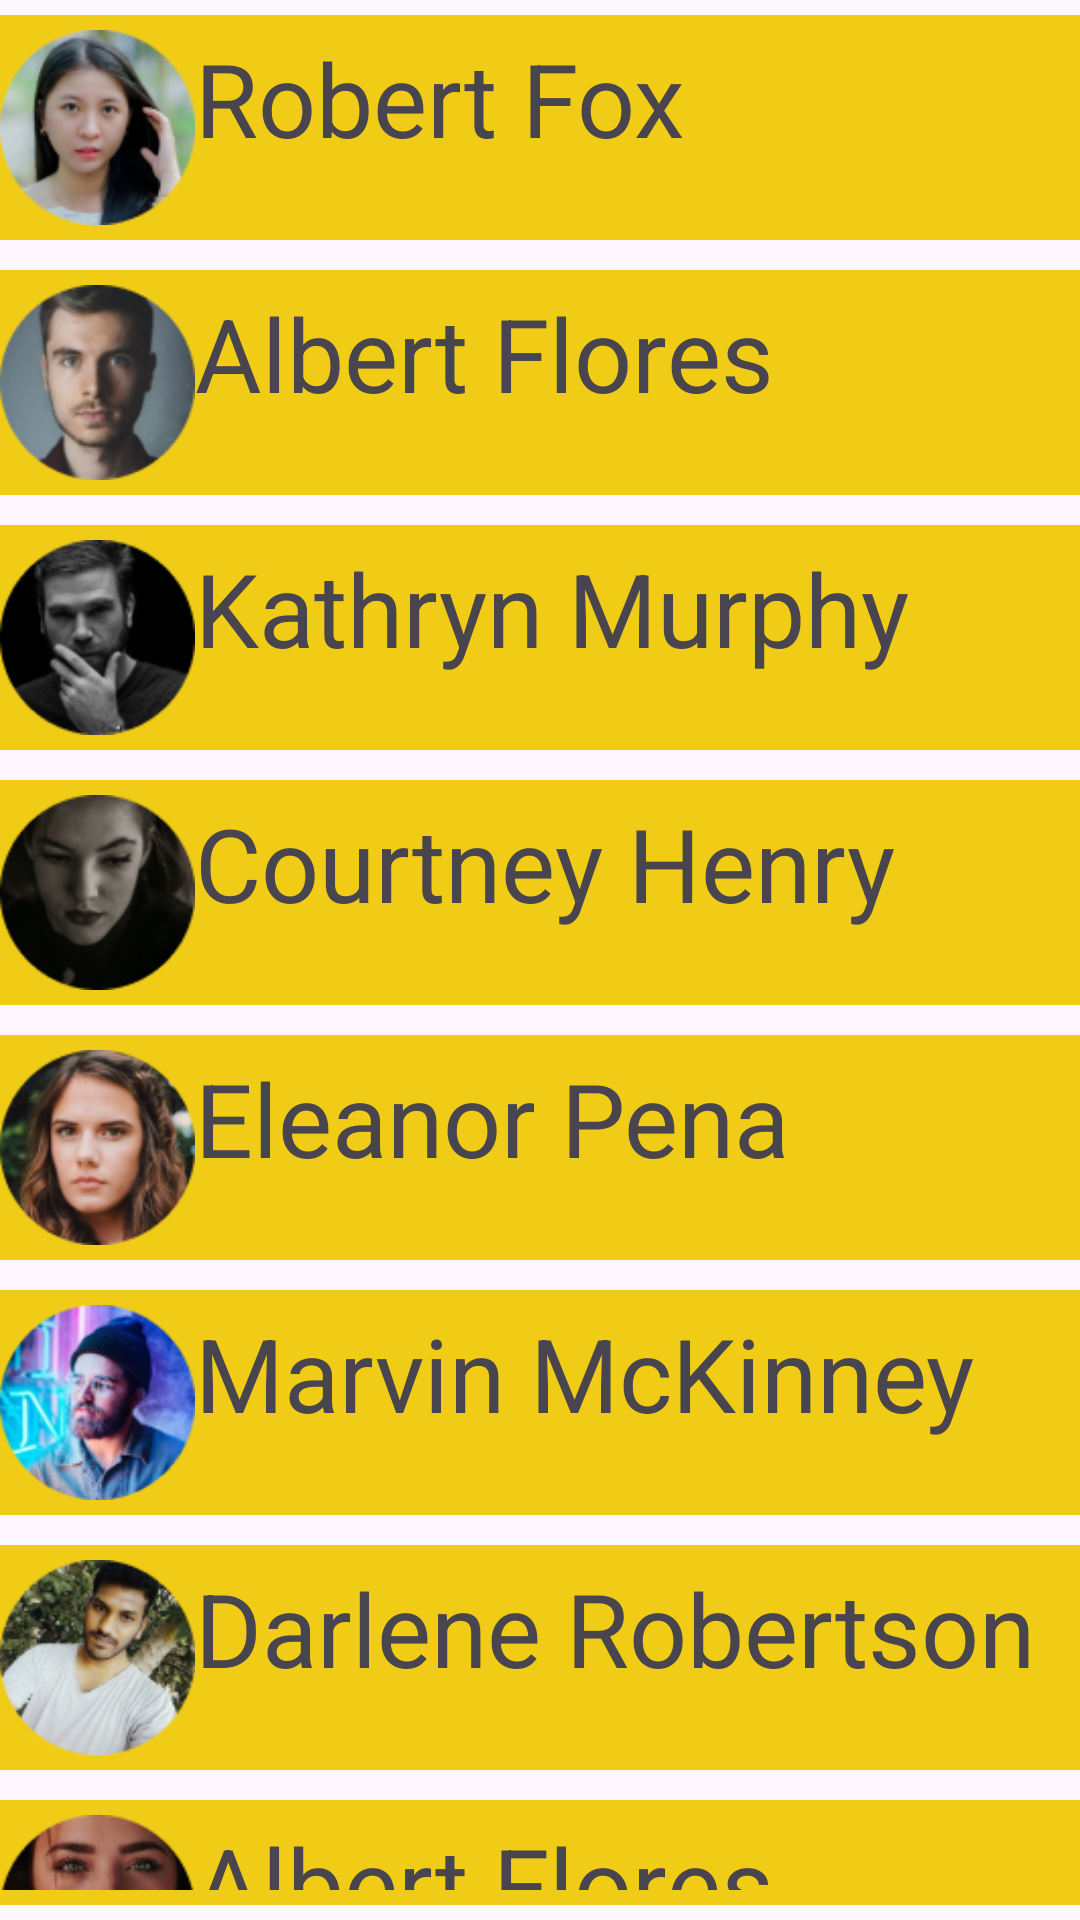

The Android layout XML behind this screen, and the referenced resources:
<!-- AndroidManifest.xml: application theme Theme.Pr22102_ganin9PR -->
<!-- res/layout/table_layouts.xml -->
<?xml version="1.0" encoding="utf-8"?>
<androidx.constraintlayout.widget.ConstraintLayout xmlns:android="http://schemas.android.com/apk/res/android"
    xmlns:app="http://schemas.android.com/apk/res-auto"
    xmlns:tools="http://schemas.android.com/tools"
    android:id="@+id/main"
    android:layout_width="match_parent"
    android:layout_height="match_parent"
    tools:context=".TableLayouts">

    <TableLayout
        android:layout_width="match_parent"
        android:layout_height="match_parent">

        <TableRow
            android:layout_width="match_parent"
            android:layout_height="match_parent"
            android:layout_marginVertical="5dp"
            android:background="#F0CC17"
            android:paddingTop="5dp"
            android:paddingBottom="5dp">

            <ImageView
                android:id="@+id/imageView7"
                android:layout_width="65dp"
                android:layout_height="65dp"
                app:srcCompat="@drawable/w2"
                tools:ignore="ContentDescription,MissingConstraints" />

            <TextView
                android:id="@+id/textView10"
                android:layout_width="wrap_content"
                android:layout_height="wrap_content"
                android:autoText="false"
                android:singleLine="false"
                android:text="Robert Fox"
                android:textSize="34sp" />

        </TableRow>

        <TableRow
            android:layout_width="match_parent"
            android:layout_height="match_parent"
            android:layout_marginVertical="5dp"
            android:background="#F0CC17"
            android:paddingTop="5dp"
            android:paddingBottom="5dp">

            <ImageView
                android:id="@+id/imageView2"
                android:layout_width="65dp"
                android:layout_height="65dp"
                app:srcCompat="@drawable/w1"
                tools:ignore="ContentDescription,ImageContrastCheck,MissingConstraints" />

            <TextView
                android:id="@+id/textView11"
                android:layout_width="wrap_content"
                android:layout_height="wrap_content"
                android:text="Albert Flores"
                android:textSize="34sp" />

        </TableRow>

        <TableRow
            android:layout_width="match_parent"
            android:layout_height="match_parent"
            android:layout_marginVertical="5dp"
            android:background="#F0CC17"
            android:paddingTop="5dp"
            android:paddingBottom="5dp">

            <ImageView
                android:id="@+id/imageView13"
                android:layout_width="65dp"
                android:layout_height="65dp"
                app:srcCompat="@drawable/w8"
                tools:ignore="ContentDescription,MissingConstraints" />

            <TextView
                android:id="@+id/textView12"
                android:layout_width="wrap_content"
                android:layout_height="wrap_content"
                android:text="Kathryn Murphy"
                android:textSize="34sp" />
        </TableRow>

        <TableRow
            android:layout_width="match_parent"
            android:layout_height="match_parent"
            android:layout_marginVertical="5dp"
            android:background="#F0CC17"
            android:paddingTop="5dp"
            android:paddingBottom="5dp">

            <ImageView
                android:id="@+id/imageView15"
                android:layout_width="65dp"
                android:layout_height="65dp"
                app:srcCompat="@drawable/w7"
                tools:ignore="ContentDescription,MissingConstraints" />

            <TextView
                android:id="@+id/textView13"
                android:layout_width="wrap_content"
                android:layout_height="wrap_content"
                android:text="Courtney Henry"
                android:textSize="34sp" />
        </TableRow>

        <TableRow
            android:layout_width="match_parent"
            android:layout_height="match_parent"
            android:layout_marginVertical="5dp"
            android:background="#F0CC17"
            android:paddingTop="5dp"
            android:paddingBottom="5dp">

            <ImageView
                android:id="@+id/imageView16"
                android:layout_width="65dp"
                android:layout_height="65dp"
                app:srcCompat="@drawable/w6"
                tools:ignore="ContentDescription,MissingConstraints" />

            <TextView
                android:id="@+id/textView14"
                android:layout_width="wrap_content"
                android:layout_height="wrap_content"
                android:text="Eleanor Pena"
                android:textSize="34sp" />
        </TableRow>

        <TableRow
            android:layout_width="match_parent"
            android:layout_height="match_parent"
            android:layout_marginVertical="5dp"
            android:background="#F0CC17"
            android:paddingTop="5dp"
            android:paddingBottom="5dp">

            <ImageView
                android:id="@+id/imageView17"
                android:layout_width="65dp"
                android:layout_height="65dp"
                app:srcCompat="@drawable/w5"
                tools:ignore="ContentDescription,ImageContrastCheck,MissingConstraints" />

            <TextView
                android:id="@+id/textView15"
                android:layout_width="wrap_content"
                android:layout_height="wrap_content"
                android:text="Marvin McKinney"
                android:textSize="34sp" />
        </TableRow>

        <TableRow
            android:layout_width="match_parent"
            android:layout_height="match_parent"
            android:layout_marginVertical="5dp"
            android:background="#F0CC17"
            android:paddingTop="5dp"
            android:paddingBottom="5dp">

            <ImageView
                android:id="@+id/imageView18"
                android:layout_width="65dp"
                android:layout_height="65dp"
                app:srcCompat="@drawable/w4"
                tools:ignore="ContentDescription,MissingConstraints" />

            <TextView
                android:id="@+id/textView16"
                android:layout_width="wrap_content"
                android:layout_height="wrap_content"
                android:text="Darlene Robertson"
                android:textSize="34sp" />
        </TableRow>

        <TableRow
            android:layout_width="match_parent"
            android:layout_height="match_parent"
            android:layout_marginVertical="5dp"
            android:background="#F0CC17"
            android:paddingTop="5dp"
            android:paddingBottom="5dp">

            <ImageView
                android:id="@+id/imageView14"
                android:layout_width="65dp"
                android:layout_height="65dp"
                app:srcCompat="@drawable/w3"
                tools:ignore="ContentDescription,MissingConstraints" />

            <TextView
                android:id="@+id/textView17"
                android:layout_width="wrap_content"
                android:layout_height="wrap_content"
                android:text="Albert Flores"
                android:textSize="34sp" />
        </TableRow>
    </TableLayout>


</androidx.constraintlayout.widget.ConstraintLayout>
<!-- resources referenced by this layout -->
<resources>
  <!-- drawable w1: png bitmap (drawable, 14483 bytes) -->
  <!-- drawable w2: png bitmap (drawable, 17580 bytes) -->
  <!-- drawable w3: png bitmap (drawable, 15790 bytes) -->
  <!-- drawable w4: png bitmap (drawable, 19290 bytes) -->
  <!-- drawable w5: png bitmap (drawable, 20504 bytes) -->
  <!-- drawable w6: png bitmap (drawable, 18962 bytes) -->
  <!-- drawable w7: png bitmap (drawable, 11240 bytes) -->
  <!-- drawable w8: png bitmap (drawable, 7858 bytes) -->
  <style name="Theme.Pr22102_ganin9PR" parent="Base.Theme.Pr22102_ganin9PR" />
  <style name="Base.Theme.Pr22102_ganin9PR" parent="Theme.Material3.DayNight.NoActionBar">
          
          
      </style>
</resources>
